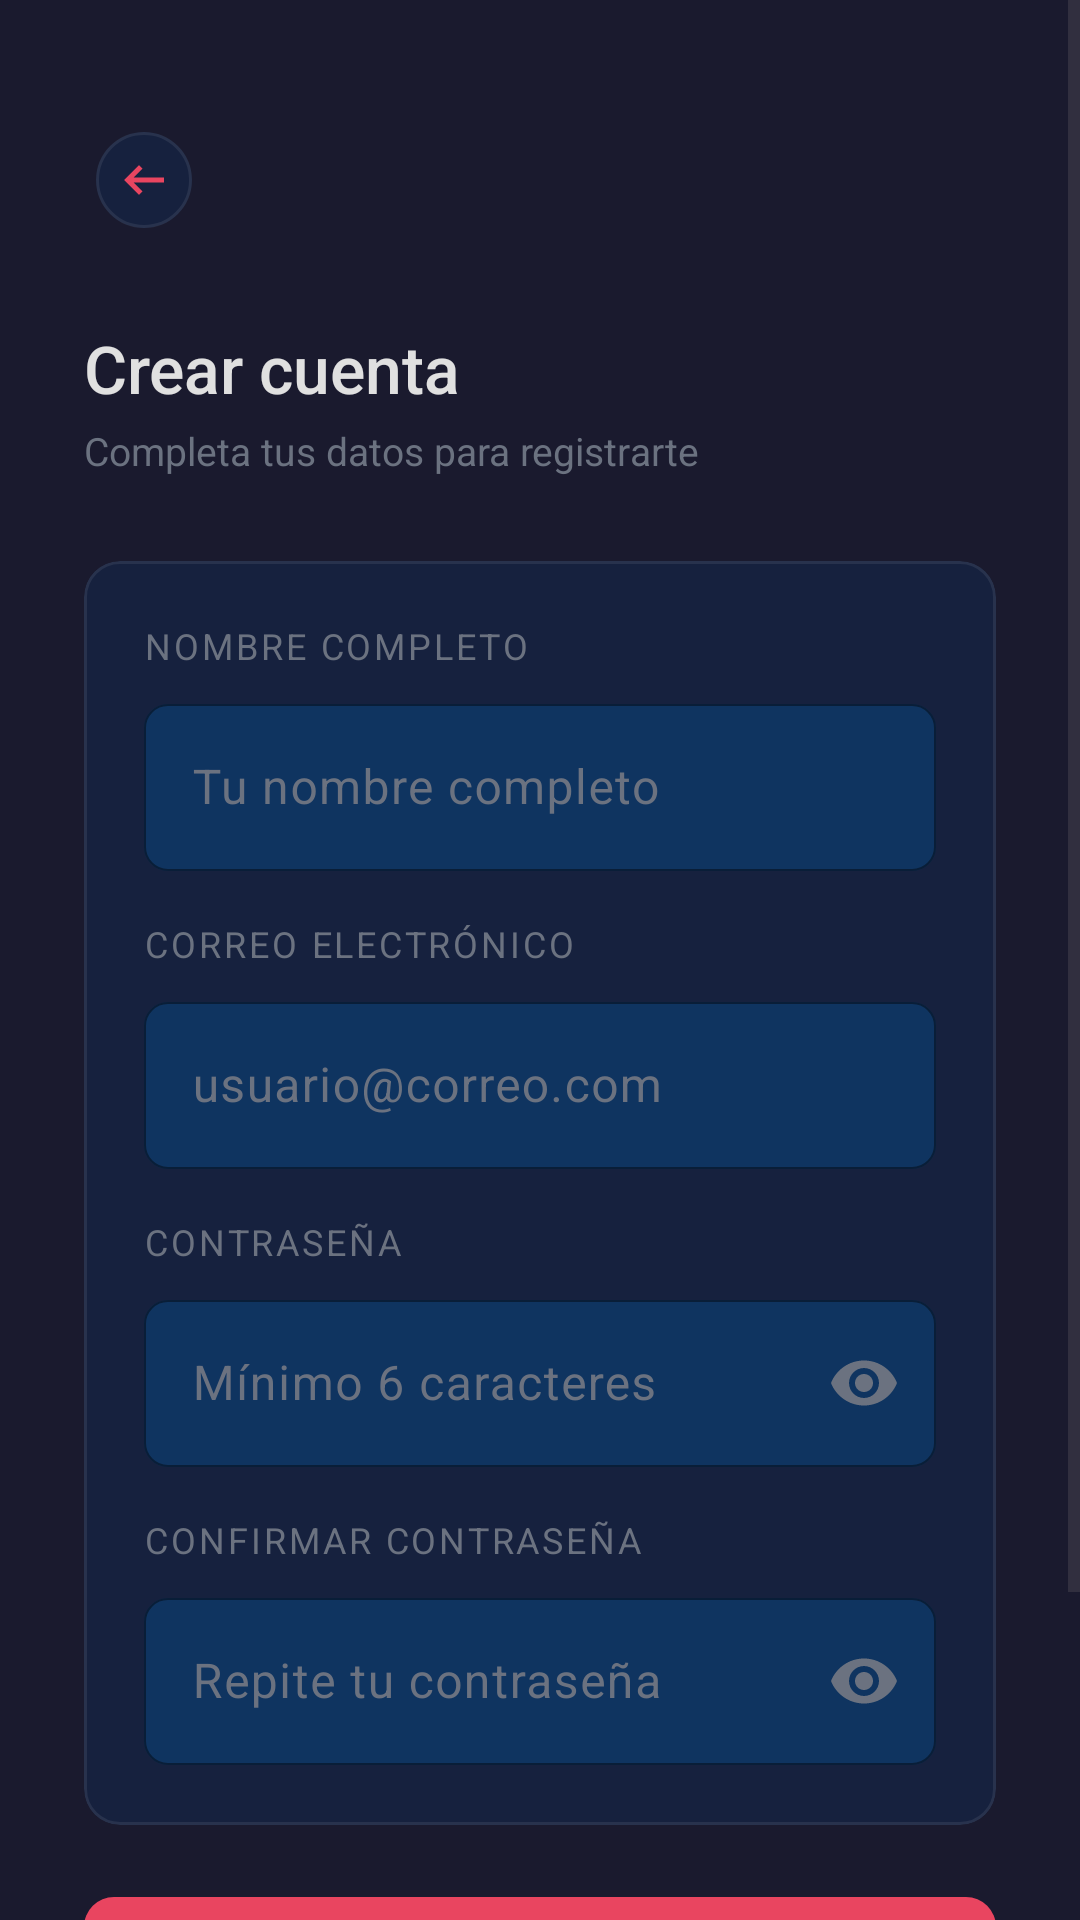

The Android layout XML behind this screen, and the referenced resources:
<!-- AndroidManifest.xml: application theme Theme.Proyecto_DDM -->
<!-- res/layout/fragment_register.xml -->
<?xml version="1.0" encoding="utf-8"?>
<ScrollView
    xmlns:android="http://schemas.android.com/apk/res/android"
    xmlns:app="http://schemas.android.com/apk/res-auto"
    xmlns:tools="http://schemas.android.com/tools"
    android:layout_width="match_parent"
    android:layout_height="match_parent"
    android:background="@color/gv_primary"
    android:fillViewport="true"
    tools:context=".fragments.RegisterFragment">

    <LinearLayout
        android:layout_width="match_parent"
        android:layout_height="wrap_content"
        android:orientation="vertical"
        android:padding="28dp"
        android:gravity="center_horizontal">

        <com.google.android.material.button.MaterialButton
            android:id="@+id/btnBack"
            style="@style/Widget.Material3.Button.IconButton"
            android:layout_width="40dp"
            android:layout_height="40dp"
            android:layout_gravity="start"
            android:layout_marginTop="12dp"
            android:layout_marginBottom="28dp"
            app:backgroundTint="@color/gv_surface"
            app:cornerRadius="20dp"
            app:icon="@drawable/ic_outline_arrow_left_24"
            app:iconGravity="textStart"
            app:iconTint="@color/gv_accent"
            app:strokeColor="#14FFFFFF"
            app:strokeWidth="1dp" />

        <TextView
            android:layout_width="match_parent"
            android:layout_height="wrap_content"
            android:text="Crear cuenta"
            android:textColor="@color/gv_on_surface"
            android:textSize="22sp"
            android:fontFamily="sans-serif-medium"
            android:layout_marginBottom="4dp" />

        <TextView
            android:layout_width="match_parent"
            android:layout_height="wrap_content"
            android:text="Completa tus datos para registrarte"
            android:textColor="@color/gv_icon_inactive"
            android:textSize="13sp"
            android:layout_marginBottom="28dp" />

        <com.google.android.material.card.MaterialCardView
            android:layout_width="match_parent"
            android:layout_height="wrap_content"
            android:layout_marginBottom="20dp"
            app:cardBackgroundColor="@color/gv_surface"
            app:cardCornerRadius="12dp"
            app:cardElevation="0dp"
            app:strokeColor="#14FFFFFF"
            app:strokeWidth="1dp">

            <LinearLayout
                android:layout_width="match_parent"
                android:layout_height="wrap_content"
                android:orientation="vertical"
                android:padding="20dp">

                <TextView
                    android:layout_width="wrap_content"
                    android:layout_height="wrap_content"
                    android:layout_marginBottom="6dp"
                    android:text="Nombre completo"
                    android:textColor="@color/gv_icon_inactive"
                    android:textSize="12sp"
                    android:textAllCaps="true"
                    android:letterSpacing="0.08" />

                <com.google.android.material.textfield.TextInputLayout
                    android:id="@+id/tilName"
                    style="@style/GvInputLayout"
                    android:layout_width="match_parent"
                    android:layout_height="wrap_content"
                    android:layout_marginBottom="16dp"
                    android:hint="Tu nombre completo">

                    <com.google.android.material.textfield.TextInputEditText
                        android:id="@+id/etName"
                        android:layout_width="match_parent"
                        android:layout_height="wrap_content"
                        android:inputType="textPersonName|textCapWords"
                        android:maxLines="1" />

                </com.google.android.material.textfield.TextInputLayout>

                <TextView
                    android:layout_width="wrap_content"
                    android:layout_height="wrap_content"
                    android:layout_marginBottom="6dp"
                    android:text="Correo electrónico"
                    android:textColor="@color/gv_icon_inactive"
                    android:textSize="12sp"
                    android:textAllCaps="true"
                    android:letterSpacing="0.08" />

                <com.google.android.material.textfield.TextInputLayout
                    android:id="@+id/tilEmail"
                    style="@style/GvInputLayout"
                    android:layout_width="match_parent"
                    android:layout_height="wrap_content"
                    android:layout_marginBottom="16dp"
                    android:hint="usuario@correo.com">

                    <com.google.android.material.textfield.TextInputEditText
                        android:id="@+id/etEmail"
                        android:layout_width="match_parent"
                        android:layout_height="wrap_content"
                        android:inputType="textEmailAddress"
                        android:maxLines="1" />

                </com.google.android.material.textfield.TextInputLayout>

                <TextView
                    android:layout_width="wrap_content"
                    android:layout_height="wrap_content"
                    android:layout_marginBottom="6dp"
                    android:text="Contraseña"
                    android:textColor="@color/gv_icon_inactive"
                    android:textSize="12sp"
                    android:textAllCaps="true"
                    android:letterSpacing="0.08" />

                <com.google.android.material.textfield.TextInputLayout
                    android:id="@+id/tilPassword"
                    style="@style/GvInputLayout"
                    android:layout_width="match_parent"
                    android:layout_height="wrap_content"
                    android:layout_marginBottom="16dp"
                    android:hint="Mínimo 6 caracteres"
                    app:passwordToggleEnabled="true"
                    app:passwordToggleTint="@color/gv_icon_inactive">

                    <com.google.android.material.textfield.TextInputEditText
                        android:id="@+id/etPassword"
                        android:layout_width="match_parent"
                        android:layout_height="wrap_content"
                        android:inputType="textPassword"
                        android:maxLines="1" />

                </com.google.android.material.textfield.TextInputLayout>

                <TextView
                    android:layout_width="wrap_content"
                    android:layout_height="wrap_content"
                    android:layout_marginBottom="6dp"
                    android:text="Confirmar contraseña"
                    android:textColor="@color/gv_icon_inactive"
                    android:textSize="12sp"
                    android:textAllCaps="true"
                    android:letterSpacing="0.08" />

                <com.google.android.material.textfield.TextInputLayout
                    android:id="@+id/tilConfirmPassword"
                    style="@style/GvInputLayout"
                    android:layout_width="match_parent"
                    android:layout_height="wrap_content"
                    android:hint="Repite tu contraseña"
                    app:passwordToggleEnabled="true"
                    app:passwordToggleTint="@color/gv_icon_inactive">

                    <com.google.android.material.textfield.TextInputEditText
                        android:id="@+id/etConfirmPassword"
                        android:layout_width="match_parent"
                        android:layout_height="wrap_content"
                        android:inputType="textPassword"
                        android:maxLines="1" />

                </com.google.android.material.textfield.TextInputLayout>

            </LinearLayout>

        </com.google.android.material.card.MaterialCardView>

        <com.google.android.material.button.MaterialButton
            android:id="@+id/btnRegister"
            android:layout_width="match_parent"
            android:layout_height="50dp"
            android:layout_marginBottom="16dp"
            android:text="Crear cuenta"
            android:textSize="15sp"
            app:backgroundTint="@color/gv_accent"
            app:cornerRadius="10dp" />

        <LinearLayout
            android:layout_width="wrap_content"
            android:layout_height="wrap_content"
            android:orientation="horizontal"
            android:layout_marginBottom="32dp">

            <TextView
                android:layout_width="wrap_content"
                android:layout_height="wrap_content"
                android:text="¿Ya tienes cuenta? "
                android:textColor="@color/gv_icon_inactive"
                android:textSize="13sp" />

            <TextView
                android:id="@+id/tvGoToLogin"
                android:layout_width="wrap_content"
                android:layout_height="wrap_content"
                android:text="Inicia sesión"
                android:textColor="@color/gv_accent"
                android:textSize="13sp"
                android:clickable="true"
                android:focusable="true" />

        </LinearLayout>

    </LinearLayout>

</ScrollView>
<!-- resources referenced by this layout -->
<resources>
  <color name="gv_accent">#E94560</color>
  <color name="gv_icon_inactive">#FF6B7280</color>
  <color name="gv_on_surface">#FFE0E0E0</color>
  <color name="gv_primary">#1A1A2E</color>
  <color name="gv_surface">#16213E</color>
  <!-- drawable ic_outline_arrow_left_24 (drawable) -->
  <vector xmlns:android="http://schemas.android.com/apk/res/android" android:autoMirrored="true" android:height="24dp" android:tint="#4C4C4C" android:viewportHeight="960" android:viewportWidth="960" android:width="24dp">
  
      <path android:fillColor="@android:color/white" android:pathData="M400,720L160,480L400,240L456,298L314,440L800,440L800,520L314,520L456,662L400,720Z"/>
  
  </vector>
  <style name="GvInputLayout" parent="Widget.Material3.TextInputLayout.OutlinedBox">
          <item name="boxBackgroundColor">@color/gv_highlight</item>
          <item name="boxStrokeColor">@color/gv_icon_inactive</item>
          <item name="boxStrokeWidth">0.5dp</item>
          <item name="hintTextColor">@color/gv_icon_inactive</item>
          <item name="android:textColorHint">@color/gv_icon_inactive</item>
          <item name="boxCornerRadiusTopStart">8dp</item>
          <item name="boxCornerRadiusTopEnd">8dp</item>
          <item name="boxCornerRadiusBottomStart">8dp</item>
          <item name="boxCornerRadiusBottomEnd">8dp</item>
      </style>
  <style name="Theme.Proyecto_DDM" parent="Base.Theme.Proyecto_DDM" />
  <color name="gv_highlight">#0F3460</color>
  <style name="Base.Theme.Proyecto_DDM" parent="Theme.Material3.DayNight.NoActionBar">
          <item name="colorPrimary">@color/gv_accent</item>
          <item name="colorPrimaryVariant">@color/gv_accent_variant</item>
          <item name="colorOnPrimary">@color/gv_on_primary</item>
          <item name="colorSecondary">@color/gv_highlight</item>
          <item name="colorOnSecondary">@color/gv_on_primary</item>
          <item name="colorSurface">@color/gv_surface</item>
          <item name="colorOnSurface">@color/gv_on_surface</item>
          <item name="android:colorBackground">@color/gv_primary</item>
          <item name="android:statusBarColor">@color/gv_primary</item>
          <item name="android:navigationBarColor">@color/gv_bottom_bar</item>
      </style>
  <color name="gv_accent_variant">#C73652</color>
  <color name="gv_on_primary">#FFFFFFFF</color>
  <color name="gv_bottom_bar">#FF0D0D1A</color>
</resources>
